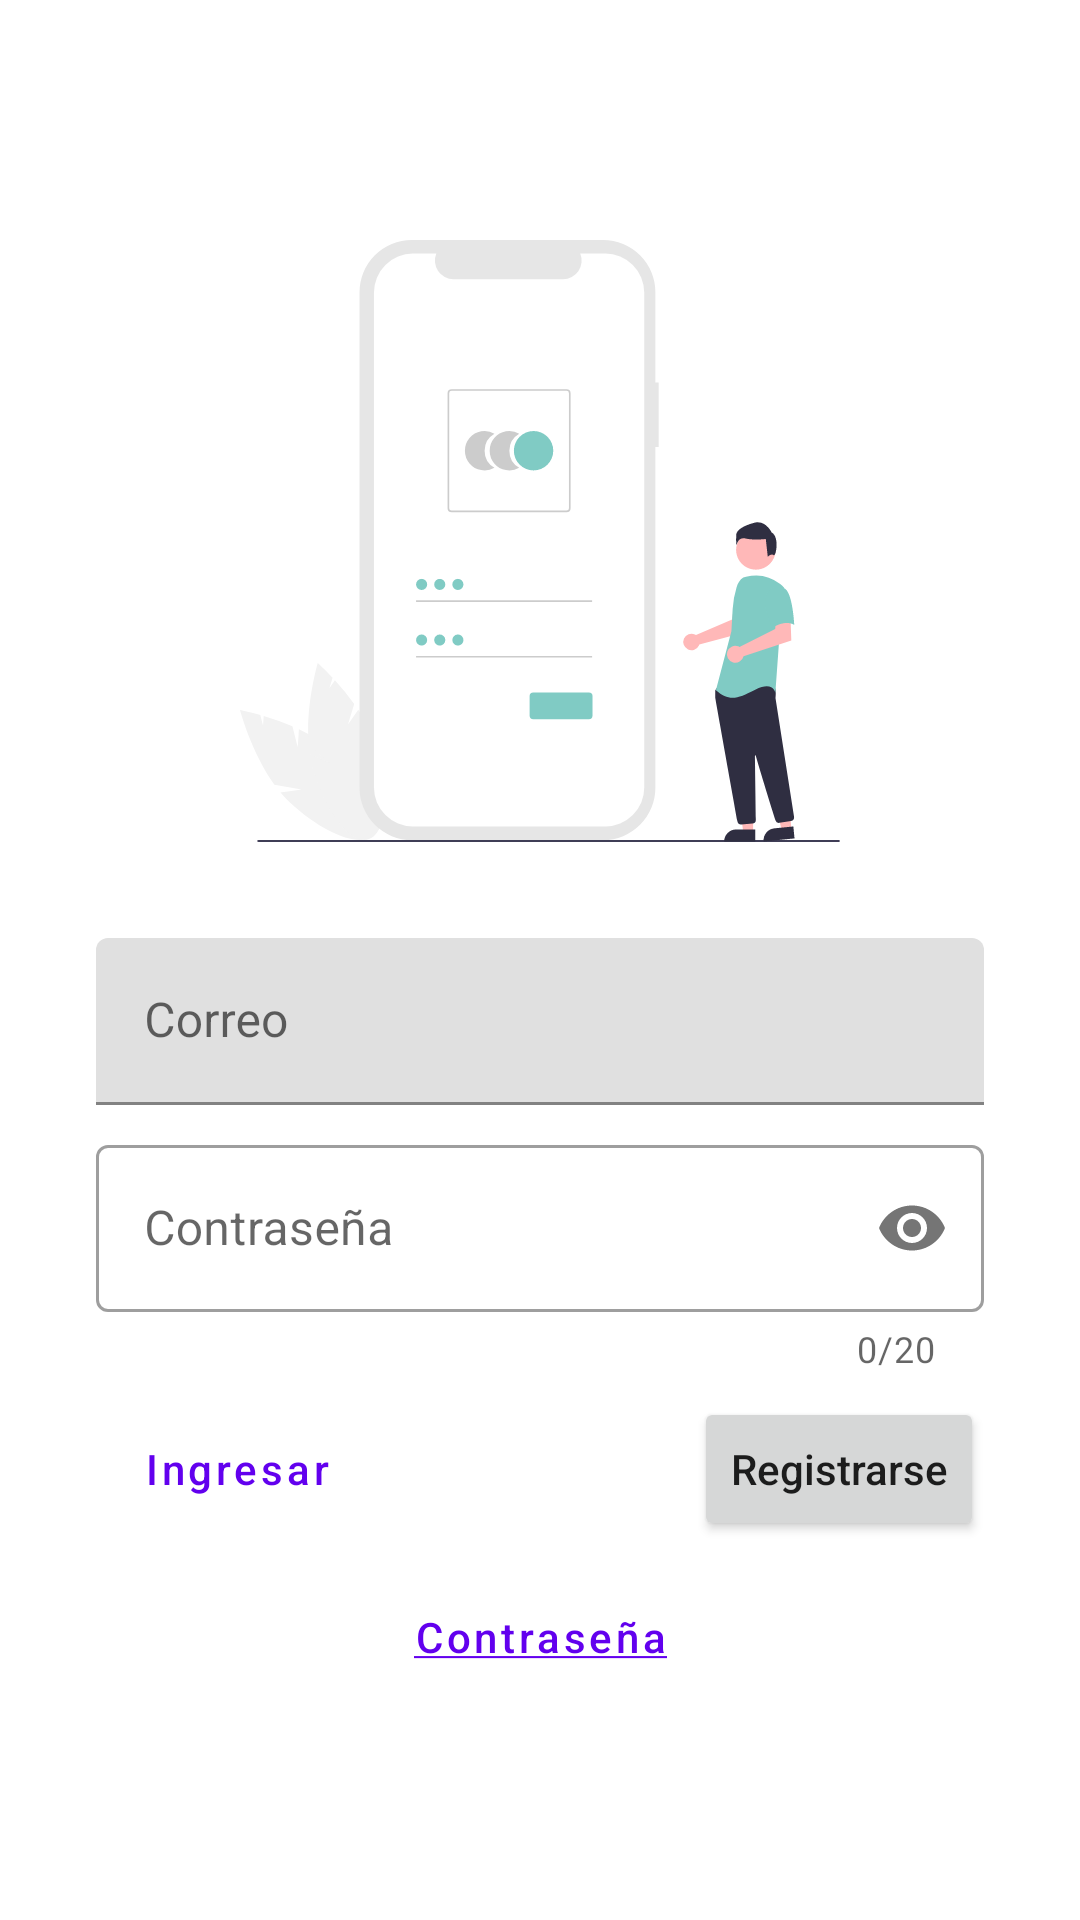

Here is an Android app screen rendered from its layout file. Give the layout XML and the strings, colors and styles it references.
<!-- AndroidManifest.xml: application theme Theme.HirWeApp -->
<!-- res/layout/activity_login.xml -->
<?xml version="1.0" encoding="utf-8"?>
<RelativeLayout xmlns:android="http://schemas.android.com/apk/res/android"
    xmlns:app="http://schemas.android.com/apk/res-auto"
    xmlns:tools="http://schemas.android.com/tools"
    android:layout_width="match_parent"
    android:layout_height="match_parent">

    <ImageView
        android:id="@+id/img_login"
        android:layout_width="wrap_content"
        android:layout_height="wrap_content"
        android:layout_centerHorizontal="true"
        android:layout_marginTop="80dp"
        android:contentDescription="@string/lbl_login"
        app:srcCompat="@drawable/ic_access_account" />

    <com.google.android.material.textfield.TextInputLayout
        android:id="@+id/txt_email"
        android:layout_width="match_parent"
        android:layout_height="wrap_content"
        android:layout_below="@id/img_login"
        android:layout_centerHorizontal="true"
        android:layout_marginTop="32dp"
        android:hint="@string/Str_email"
        android:layout_marginLeft="32dp"
        android:layout_marginRight="32dp"
        app:startIconDrawable="@drawable/ic_baseline_account_circle">

        <com.google.android.material.textfield.TextInputEditText
            android:layout_width="match_parent"
            android:layout_height="wrap_content"
            android:ems="15"
            android:drawablePadding="2dp"
            android:inputType="textEmailAddress"
            tools:ignore="TouchTargetSizeCheck" />
    </com.google.android.material.textfield.TextInputLayout>

    <com.google.android.material.textfield.TextInputLayout
        android:id="@+id/txt_password"
        android:layout_width="match_parent"
        android:layout_height="wrap_content"
        android:layout_marginLeft="32dp"
        android:layout_marginRight="32dp"
        android:layout_below="@id/txt_email"
        android:layout_centerHorizontal="true"
        android:layout_marginTop="8dp"
        android:hint="@string/Str_password"
        app:passwordToggleEnabled="true"
        app:counterMaxLength="20"
        app:counterEnabled="true"
        app:startIconDrawable="@drawable/ic_baseline_security"
        style="@style/Widget.MaterialComponents.TextInputLayout.OutlinedBox">

        <androidx.appcompat.widget.AppCompatEditText
            android:layout_width="match_parent"
            android:layout_height="wrap_content"
            android:drawablePadding="2dp"
            android:ems="15"
            android:inputType="textPassword"
            tools:ignore="TouchTargetSizeCheck" />

    </com.google.android.material.textfield.TextInputLayout>

    <Button
        android:id="@+id/btn_login"
        android:layout_width="wrap_content"
        android:layout_height="wrap_content"
        android:layout_below="@id/txt_password"
        android:layout_alignStart="@id/txt_password"
        android:layout_marginTop="8dp"
        android:text="@string/lbl_Inicio_Sesion"
        style="@style/Widget.MaterialComponents.Button.OutlinedButton"
        android:textAllCaps="false"/>

    <Button
        android:id="@+id/btn_register"
        android:layout_width="wrap_content"
        android:layout_height="wrap_content"
        android:layout_below="@id/txt_password"
        android:layout_alignEnd="@id/txt_password"
        android:layout_marginTop="8dp"
        android:text="@string/lbl_registrarse"
        android:textAllCaps="false" />

    <Button
        android:layout_width="wrap_content"
        android:layout_height="wrap_content"
        android:text="@string/lbl_recordar_password"
        android:layout_marginTop="8dp"
        android:layout_centerHorizontal="true"
        android:layout_below="@id/btn_login"
        style="@style/Widget.MaterialComponents.Button.TextButton"
        android:textAllCaps="false"/>

</RelativeLayout>
<!-- resources referenced by this layout -->
<resources>
  <!-- drawable ic_access_account: vector/xml drawable (drawable, 6853 chars, omitted) -->
  <string name="Str_email">Correo</string>
  <string name="Str_password">Contraseña</string>
  <string name="lbl_Inicio_Sesion">Ingresar</string>
  <string name="lbl_login">login</string>
  <string name="lbl_recordar_password"><u>Contraseña</u></string>
  <string name="lbl_registrarse">Registrarse</string>
  <style name="Theme.HirWeApp" parent="Theme.MaterialComponents.DayNight.NoActionBar">
          
          <item name="colorPrimary">@color/purple_500</item>
          <item name="colorPrimaryVariant">@color/purple_700</item>
          <item name="colorOnPrimary">@color/white</item>
          
          <item name="colorSecondary">@color/teal_200</item>
          <item name="colorSecondaryVariant">@color/teal_700</item>
          <item name="colorOnSecondary">@color/black</item>
          
          <item name="android:statusBarColor" tools:targetApi="l">?attr/colorPrimaryVariant</item>
          
      </style>
  <color name="purple_500">#FF6200EE</color>
  <color name="purple_700">#FF3700B3</color>
  <color name="white">#FFFFFFFF</color>
  <color name="teal_200">#FF03DAC5</color>
  <color name="teal_700">#FF018786</color>
  <color name="black">#FF000000</color>
</resources>
